pico-8 play session: hold ← + tap ❎

[t = 1 s] hold ← ~1s, tap ❎ ~2×
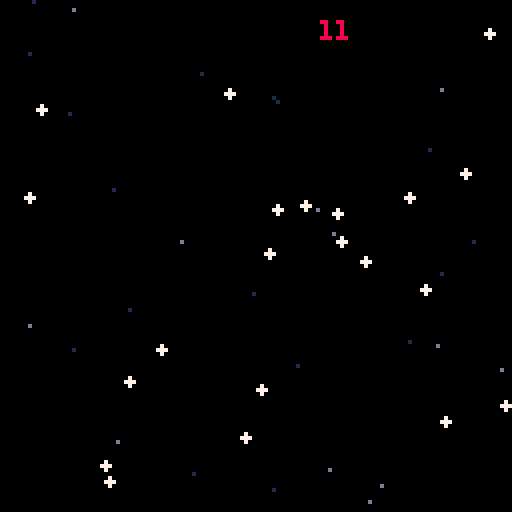
[t = 6 s] hold ← ~6s, tap ❎ ~10×
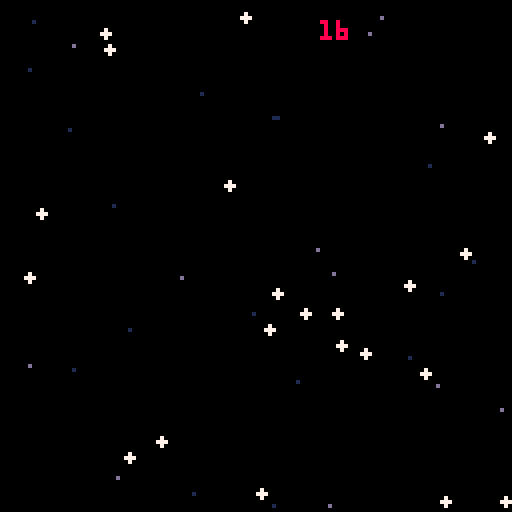
[t = 8 s] hold ← ~8s, tap ❎ ~14×
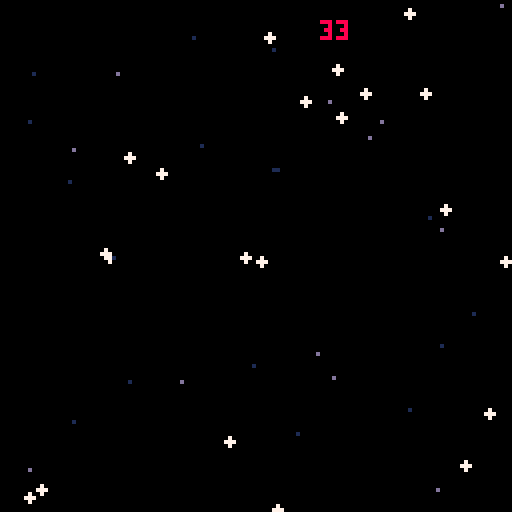

pico-8 cartridge
version 42
__lua__
function _init()
	stars={}
	star_types={star,far_star,near_star}
	numstars = 50
	score=0
	
	for i=1,numstars do
		local star_type=rnd(star_types)
		add(stars,star_type:new({
		x=rnd(127),
		y=rnd(127), 
		}))
	end 
		
end --init()


function _update()
	for star in all(stars) do
		star:update()
	end
end --_update()

function _draw()
	cls()
	print(score,80,5,8)
	for star in all(stars) do
		star:draw()
	end
end --_draw()
-->8
-- metatable

gobal=_ENV

class=setmetatable({
	new=function(self,tbl)
		tbl=tbl or {}
		setmetatable(tbl,{
		 	__index=self
		 })
		return tbl
	end, --new(
},{__index=_ENV})

entity=class:new({
	x=0,
	y=0,
})


-->8
--stars

star =entity:new({
	spd=.5,
	rad=0,
	clr=13,
	
	
	
	update=function(_ENV)
		y+=spd
		
		if y-rad > 127 then
			y = rad
			gobal.score += 1
		end
	end,
	
	draw=function(_ENV)
		circfill(
			x,
			y,
			rad,
			clr
		)
	end,
})

far_star=star:new({
	clr=1,
	rad=0,
	spd=0.25
})
 --end star




near_star=star:new({
	clr=7,
	rad=1,
	spd=1,
	
	new=function(self,tbl)
		tbl=star.new(self,tbl)
		tbl.spd = tbl.spd+rnd(.5)
		return tbl 
	end --near_star
})
__gfx__
00000000000000000000000000000000000000000000000000000000000000000000000000000000000000000000000000000000000000000000000000000000
00000000000000000000000000000000000000000000000000000000000000000000000000000000000000000000000000000000000000000000000000000000
00700700000000000000000000000000000000000000000000000000000000000000000000000000000000000000000000000000000000000000000000000000
00077000000000000000000000000000000000000000000000000000000000000000000000000000000000000000000000000000000000000000000000000000
00077000000000000000000000000000000000000000000000000000000000000000000000000000000000000000000000000000000000000000000000000000
00700700000000000000000000000000000000000000000000000000000000000000000000000000000000000000000000000000000000000000000000000000
